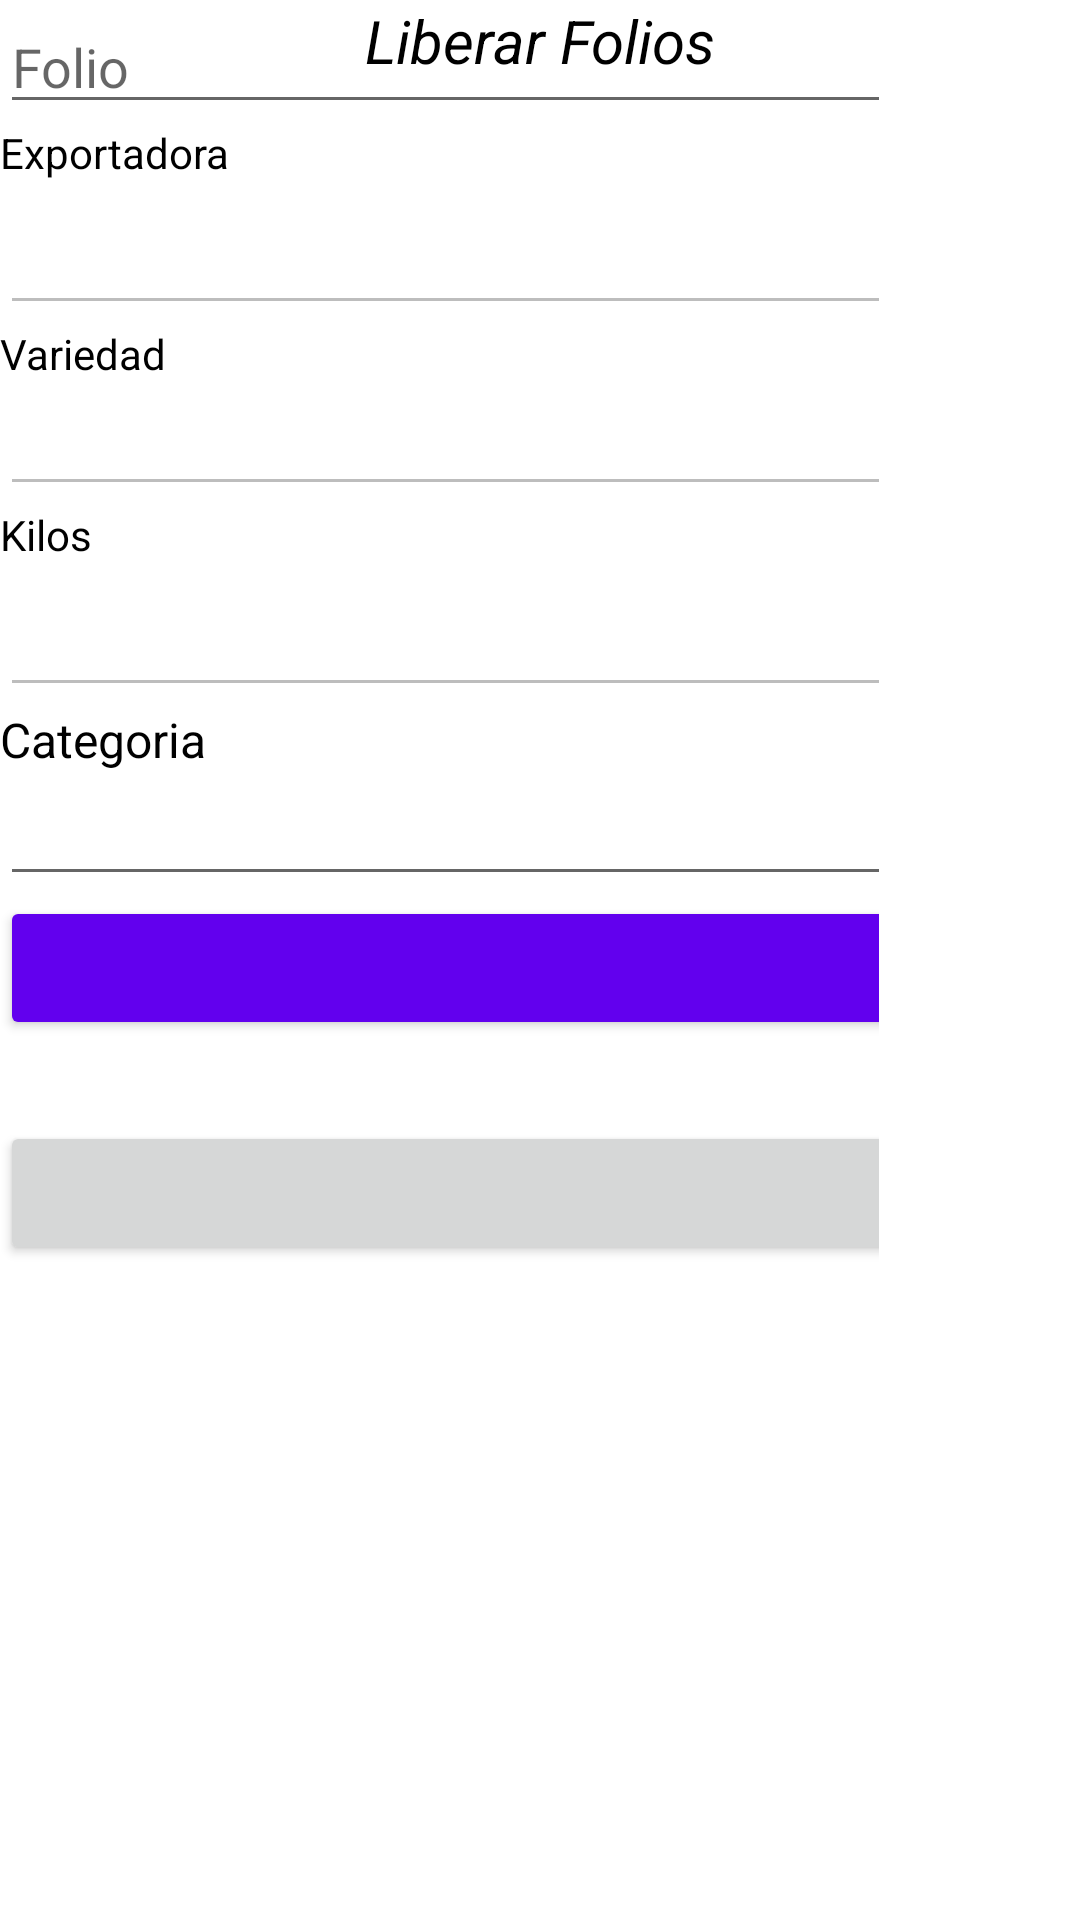

Reconstruct the res/layout file that produces this screen, plus the resources it refers to.
<!-- AndroidManifest.xml: application theme Theme.FrutaComercial -->
<!-- res/layout/activity_liberar_folio.xml -->
<?xml version="1.0" encoding="utf-8"?>
<RelativeLayout xmlns:android="http://schemas.android.com/apk/res/android"
    xmlns:app="http://schemas.android.com/apk/res-auto"
    xmlns:tools="http://schemas.android.com/tools"
    android:layout_width="match_parent"
    android:layout_height="match_parent"
    tools:context=".LiberarFolio">

    <TextView
        android:id="@+id/textView12"
        android:layout_width="match_parent"
        android:layout_height="wrap_content"
        android:text="Liberar Folios"
        android:textAlignment="center"
        android:textColor="@color/black"
        android:textSize="20sp"
        android:textStyle="italic" />

    <LinearLayout
        android:layout_width="784dp"
        android:layout_height="931dp"
        android:layout_alignParentEnd="true"
        android:layout_alignParentBottom="true"
        android:layout_marginEnd="67dp"
        android:layout_marginBottom="27dp"
        android:orientation="horizontal">

        <ScrollView
            android:layout_width="wrap_content"
            android:layout_height="match_parent">

            <LinearLayout
                android:layout_width="865dp"
                android:layout_height="match_parent"
                android:orientation="vertical">

                <EditText
                    android:id="@+id/TxtRespFolio"
                    android:layout_width="790dp"
                    android:layout_height="wrap_content"
                    android:ems="10"
                    android:hint="Folio"
                    android:inputType="textPersonName"
                    tools:ignore="TouchTargetSizeCheck" />

                <TextView
                    android:id="@+id/textView13"
                    android:layout_width="match_parent"
                    android:layout_height="wrap_content"
                    android:text="Exportadora"
                    android:textColor="@color/black" />

                <EditText
                    android:id="@+id/TxtRespProductor"
                    android:layout_width="match_parent"
                    android:layout_height="wrap_content"
                    android:ems="10"
                    android:enabled="false"
                    android:inputType="textPersonName"
                    android:minHeight="48dp"
                    android:textColor="@color/black"
                    tools:ignore="SpeakableTextPresentCheck" />

                <TextView
                    android:id="@+id/textView14"
                    android:layout_width="match_parent"
                    android:layout_height="wrap_content"
                    android:text="Variedad"
                    android:textColor="@color/black" />

                <EditText
                    android:id="@+id/TxtRespVariedad"
                    android:layout_width="match_parent"
                    android:layout_height="wrap_content"
                    android:ems="10"
                    android:enabled="false"
                    android:inputType="textPersonName"
                    android:textColor="@color/black"
                    tools:ignore="TouchTargetSizeCheck,SpeakableTextPresentCheck" />

                <TextView
                    android:id="@+id/textView16"
                    android:layout_width="match_parent"
                    android:layout_height="wrap_content"
                    android:text="Kilos"
                    android:textColor="@color/black" />

                <EditText
                    android:id="@+id/TxtRespKilos"
                    android:layout_width="match_parent"
                    android:layout_height="wrap_content"
                    android:ems="10"
                    android:enabled="false"
                    android:inputType="number"
                    android:minHeight="48dp"
                    android:textColor="@color/black"
                    tools:ignore="SpeakableTextPresentCheck" />

                <TextView
                    android:id="@+id/textView19"
                    android:layout_width="match_parent"
                    android:layout_height="wrap_content"
                    android:text="Categoria"
                    android:textColor="@color/black"
                    android:textSize="16sp" />

                <EditText
                    android:id="@+id/TxtLiberarCategoria"
                    android:layout_width="match_parent"
                    android:layout_height="wrap_content"
                    android:ems="10"
                    android:inputType="textPersonName"
                    tools:ignore="SpeakableTextPresentCheck,TouchTargetSizeCheck" />

                <Button
                    android:id="@+id/BtnRespuesta"
                    android:layout_width="787dp"
                    android:layout_height="wrap_content"
                    android:backgroundTint="@color/design_default_color_primary"
                    android:onClick="Consultar"
                    android:text="Buscar" />

                <TextView
                    android:id="@+id/textView17"
                    android:layout_width="match_parent"
                    android:layout_height="wrap_content"
                    android:textSize="20sp" />

                <Button
                    android:id="@+id/BtnLiberar"
                    android:layout_width="790dp"
                    android:layout_height="wrap_content"
                    android:onClick="Liberar"
                    android:text="Liberar" />

                <TextView
                    android:id="@+id/textView18"
                    android:layout_width="match_parent"
                    android:layout_height="wrap_content" />

                <ImageView
                    android:id="@+id/imageView5"
                    android:layout_width="767dp"
                    android:layout_height="111dp"
                    app:srcCompat="@drawable/fruttita" />

            </LinearLayout>
        </ScrollView>
    </LinearLayout>

</RelativeLayout>
<!-- resources referenced by this layout -->
<resources>
  <color name="black">#FF000000</color>
  <!-- drawable fruttita: jpeg bitmap (drawable, 40380 bytes) -->
  <style name="Theme.FrutaComercial" parent="Theme.MaterialComponents.DayNight.DarkActionBar">
          
          <item name="colorPrimary">#FF5722</item>
          <item name="colorPrimaryVariant">#2196F3</item>
          <item name="colorOnPrimary">@color/white</item>
          
          <item name="colorSecondary">@color/teal_200</item>
          <item name="colorSecondaryVariant">@android:color/holo_blue_bright</item>
          <item name="colorOnSecondary">@color/black</item>
          
          <item name="android:statusBarColor" tools:targetApi="l">?attr/colorPrimaryVariant</item>
          
      </style>
  <color name="white">#FFFFFFFF</color>
  <color name="teal_200">#FF03DAC5</color>
</resources>
